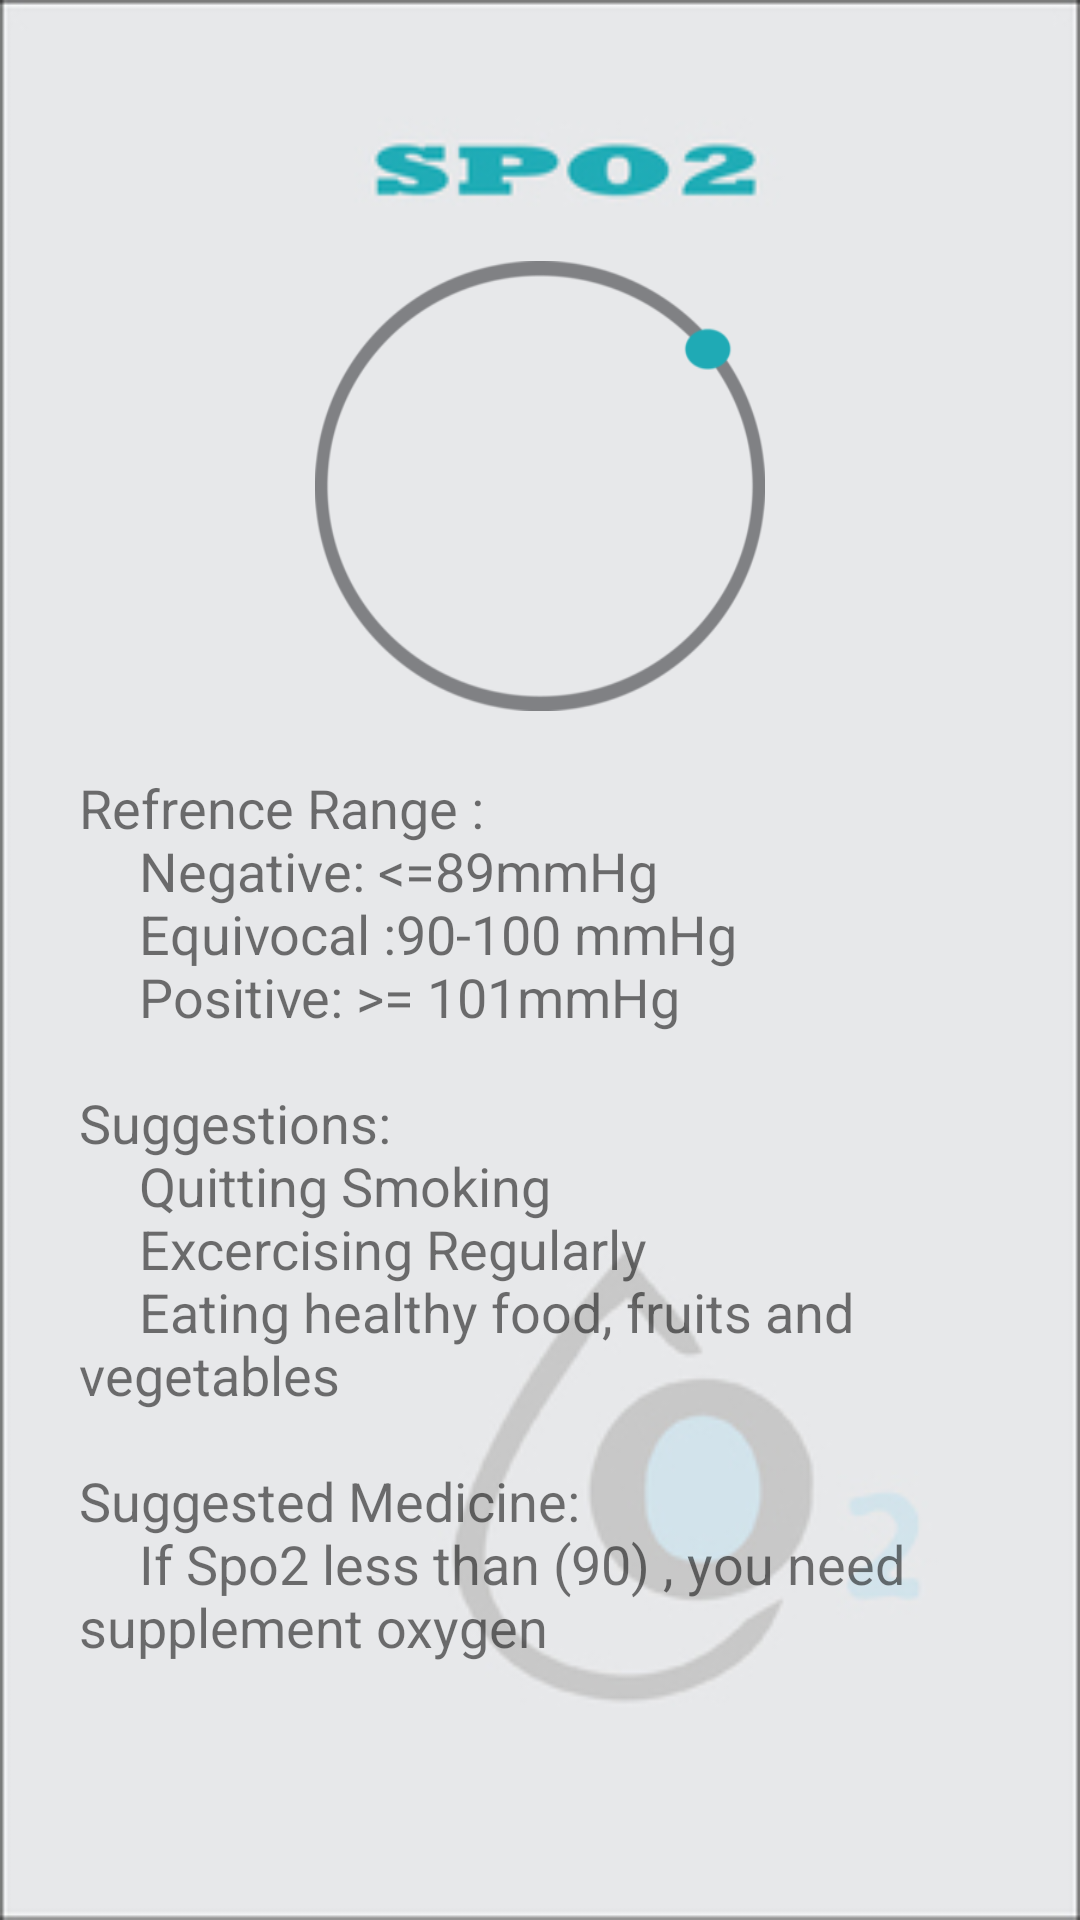

Write the Android layout XML for this screen, with the resource values it uses.
<!-- AndroidManifest.xml: application theme AppTheme -->
<!-- res/layout/fragment_live_spo.xml -->
<?xml version="1.0" encoding="utf-8"?>
<FrameLayout xmlns:android="http://schemas.android.com/apk/res/android"
    xmlns:app="http://schemas.android.com/apk/res-auto"
    xmlns:tools="http://schemas.android.com/tools"
    android:layout_width="match_parent"
    android:layout_height="match_parent"
    tools:context=".LiveAlcoholFragment">


    <ImageView
        android:id="@+id/imageView3"
        android:layout_width="match_parent"
        android:layout_height="match_parent"
        android:scaleType="fitXY"
        android:src="@drawable/spo2_background" />

    <RelativeLayout
        android:layout_width="match_parent"
        android:layout_height="match_parent">

        <FrameLayout
            android:id="@+id/reading_layout"
            android:layout_width="150dp"
            android:layout_height="150dp"
            android:layout_alignParentTop="true"
            android:layout_centerHorizontal="true"
            android:layout_marginTop="87dp">

            <ImageView
                android:id="@+id/imageView5"
                android:layout_width="match_parent"
                android:layout_height="match_parent"
                android:scaleType="fitXY"
                android:src="@drawable/reading_circle" />

            <RelativeLayout
                android:layout_width="match_parent"
                android:layout_height="match_parent">

                <TextView
                    android:id="@+id/reading"
                    android:layout_width="wrap_content"
                    android:layout_height="wrap_content"
                    android:layout_centerInParent="true"
                    android:text=""
                    android:textColor="?attr/colorPrimaryDark"
                    android:textSize="25sp"
                    android:textStyle="bold" />

            </RelativeLayout>
        </FrameLayout>

        <TextView
            android:id="@+id/textView10"
            android:layout_width="307dp"
            android:layout_height="wrap_content"
            android:layout_marginTop="20dp"
            android:layout_below="@+id/reading_layout"
            android:layout_centerHorizontal="true"
            android:text="@string/spo2_fragment_content"
            android:textSize="18sp" />

    </RelativeLayout>
</FrameLayout>
<!-- resources referenced by this layout -->
<resources>
  <!-- drawable reading_circle: png bitmap (drawable, 14281 bytes) -->
  <!-- drawable spo2_background: jpg bitmap (drawable, 30676 bytes) -->
  <string name="spo2_fragment_content">Refrence Range :\n\t\t\tNegative: &lt;=89mmHg\n\t\t\tEquivocal :90-100 mmHg\n\t\t\tPositive: &gt;= 101mmHg\n\nSuggestions:\n\t\t\tQuitting Smoking\n\t\t\tExcercising Regularly\n\t\t\tEating healthy food, fruits and vegetables\n\nSuggested Medicine:\n\t\t\tIf Spo2 less than (90) , you need supplement oxygen</string>
  <style name="AppTheme" parent="Theme.AppCompat.Light.NoActionBar">
          
          <item name="colorPrimary">@color/colorPrimary</item>
          <item name="colorPrimaryDark">@color/colorPrimaryDark</item>
          <item name="colorAccent">@color/colorPrimary</item>
      </style>
  <color name="colorPrimary">#3CACBF</color>
  <color name="colorPrimaryDark">#3393B2</color>
</resources>
